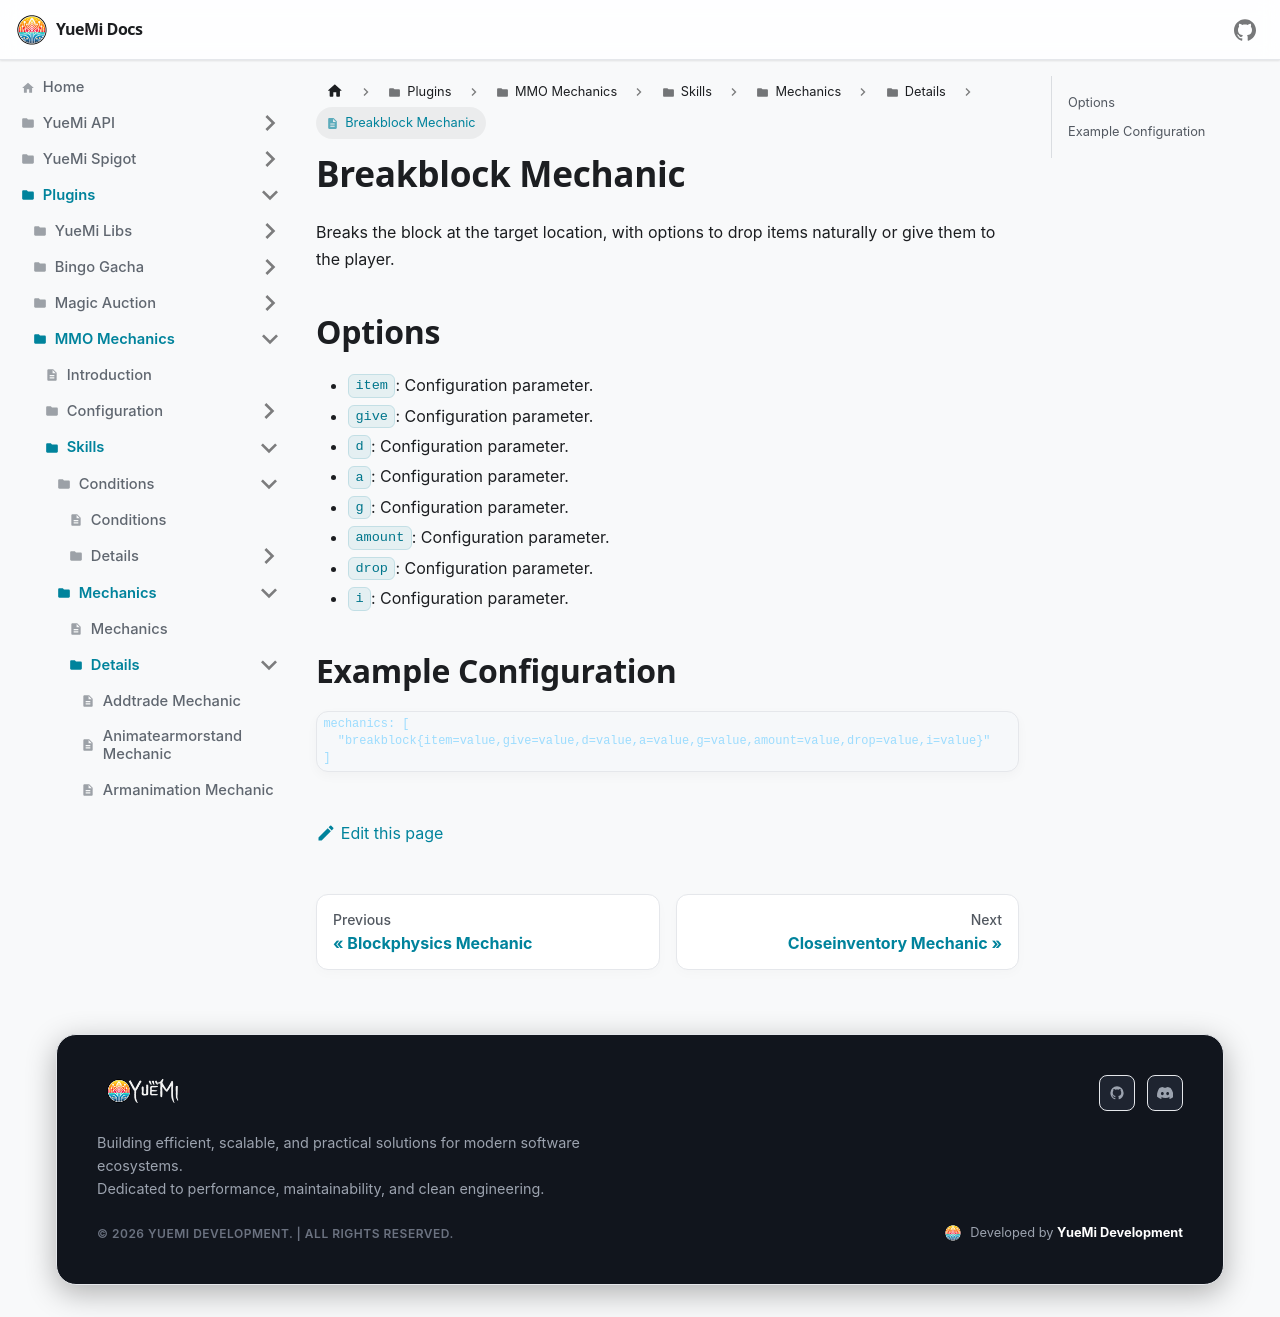

repository: YueMi-Development/YueMi-Docs · page: Plugins/MMO-Mechanics/skills/mechanics/details/breakblock/index.html · generator: docusaurus

# Breakblock Mechanic

Breaks the block at the target location, with options to drop items naturally or give them to the player.

## Options

- `item`: Configuration parameter.
- `give`: Configuration parameter.
- `d`: Configuration parameter.
- `a`: Configuration parameter.
- `g`: Configuration parameter.
- `amount`: Configuration parameter.
- `drop`: Configuration parameter.
- `i`: Configuration parameter.

## Example Configuration

```json5
mechanics: [
  "breakblock{item=value,give=value,d=value,a=value,g=value,amount=value,drop=value,i=value}"
]
```
